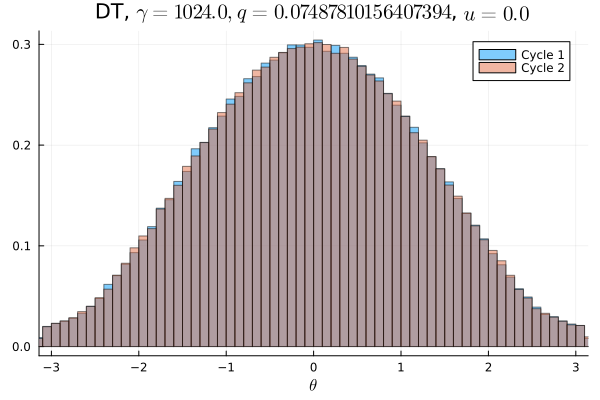

Data behind this chart, as committed beside it:
Cycle 1, Cycle 2
0.001344, 0.00125
0.001275, 0.001216
0.001431, 0.001359
0.001366, 0.001509
0.001538, 0.001556
0.00165, 0.001747
0.001909, 0.001784
0.001912, 0.002147
0.002288, 0.002234
0.002569, 0.002503
0.002928, 0.002934
0.00315, 0.003131
0.003744, 0.003672
0.004328, 0.00405
0.004481, 0.004578
0.005006, 0.005072
0.005541, 0.005606
0.005906, 0.006219
0.006422, 0.006509
0.006847, 0.007253
0.007297, 0.007272
0.008428, 0.007981
0.008772, 0.008934
0.009041, 0.008922
0.009706, 0.009888
0.01041, 0.01019
0.01067, 0.01099
0.01132, 0.01127
0.01228, 0.012
0.01263, 0.01253
0.013, 0.01281
0.01378, 0.01355
0.01397, 0.01428
0.01431, 0.01443
0.0157, 0.01513
0.01492, 0.0152
0.01568, 0.01586
0.01652, 0.01621
0.01658, 0.01676
0.01691, 0.01704
0.01741, 0.01733
0.01775, 0.0176
0.01777, 0.01797
0.01808, 0.01828
0.01845, 0.01844
0.01874, 0.01838
0.01843, 0.01871
0.01873, 0.01884
0.01924, 0.01873
0.01852, 0.01872
0.01908, 0.01895
0.01885, 0.01899
0.01852, 0.01861
0.01883, 0.01871
0.01863, 0.01831
0.01825, 0.01862
0.01803, 0.01802
0.01797, 0.01806
0.01754, 0.01748
0.01752, 0.01731
... 40 more rows
